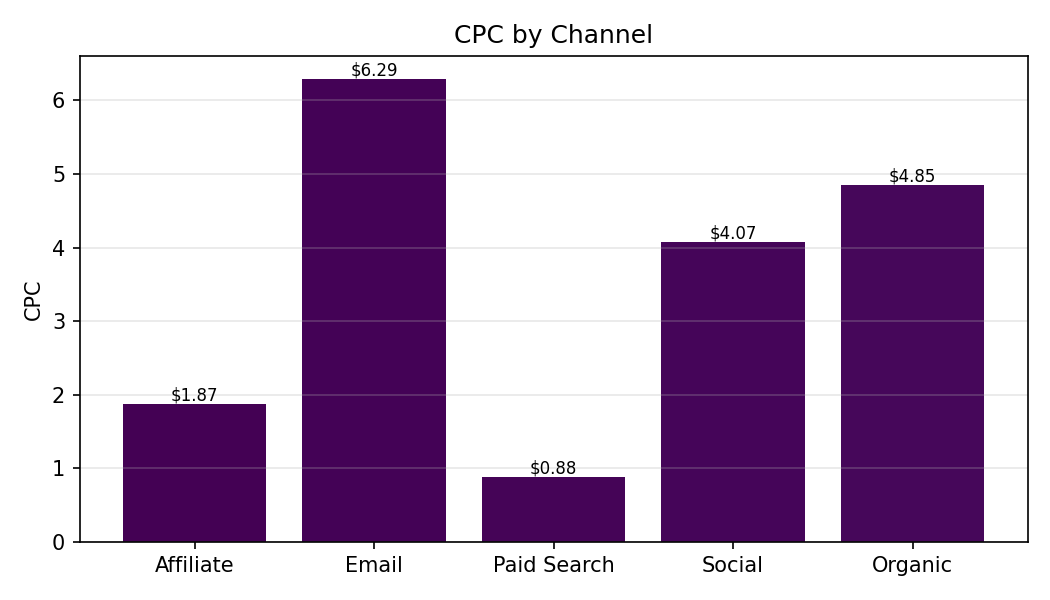

The data file committed next to this chart (first rows):
Category, CPC
Affiliate, 1.87
Email, 6.29
Paid Search, 0.88
Social, 4.07
Organic, 4.85
